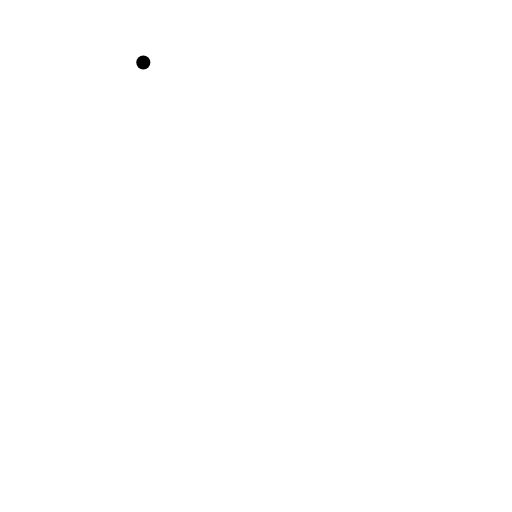
t = 0.00 s
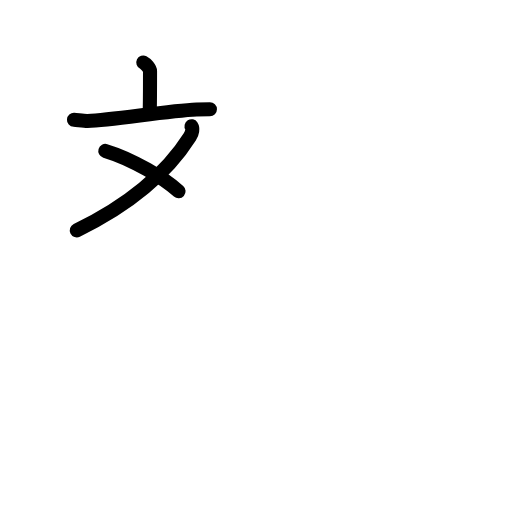
t = 3.75 s
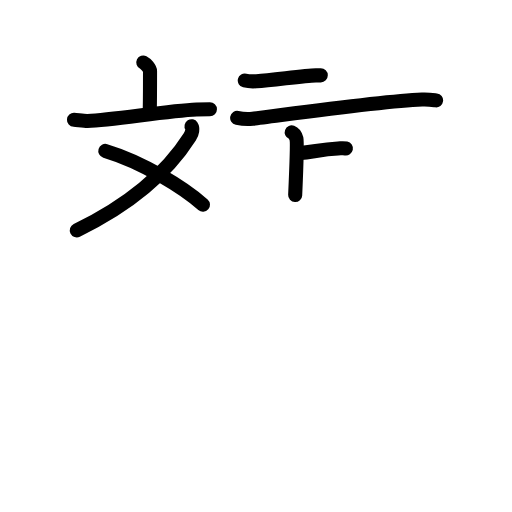
t = 7.63 s
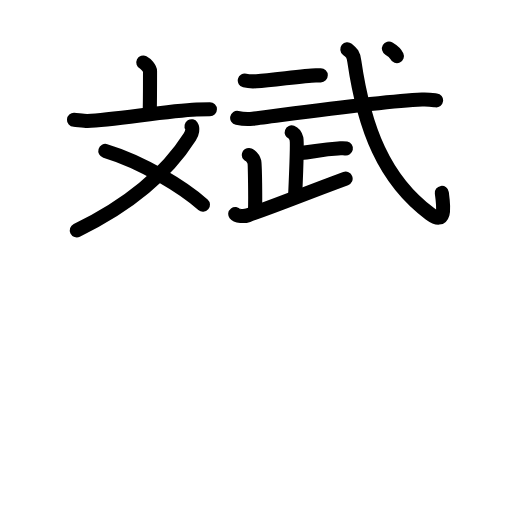
t = 11.25 s
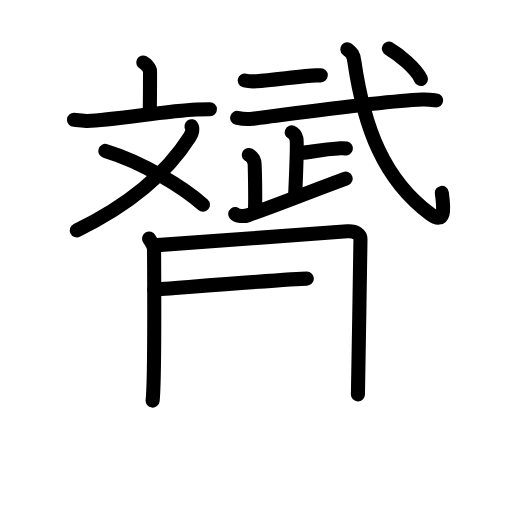
t = 14.75 s
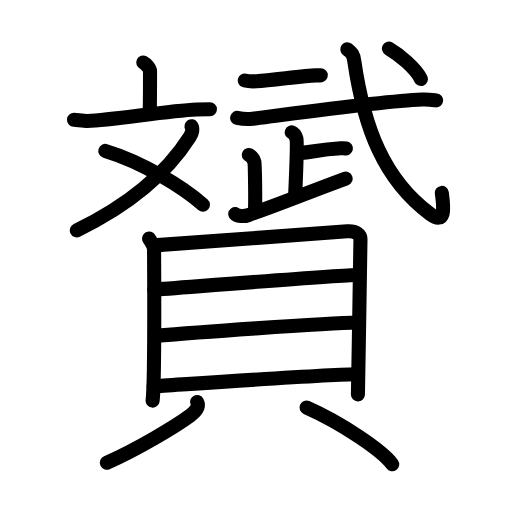
t = 19.00 s

The animated SVG that drew these frames (rendered in a browser with its animation timeline set to each time). Animation: 54 SMIL elements (animate=54); one cycle of 19.00 s.

<?xml version="1.0" encoding="UTF-8"?>
<!--
AniKanjiVG is licensed by CC-BY-SA Paul C. Sommerhoff (https://bitbucket.org/sommerhoff/anikanjivg).
AniKanjiVG uses KanjiVG which is licensed by CC-BY-SA Ulrich Apel (http://kanjivg.tagaini.net).
See also http://creativecommons.org/licenses/by-sa/3.0/
-->
<svg xmlns:kvg='http://kanjivg.tagaini.net' xmlns='http://www.w3.org/2000/svg' width='109' height='109' viewBox='0 0 109 109' style='fill:none;stroke:#000000;stroke-width:3;stroke-linecap:round;stroke-linejoin:round;' id="kvg:kanji_08d07"><g id="kvg:08d07" kvg:element="贇"><g id="kvg:08d07-g1" kvg:element="斌" kvg:position="top"><g id="kvg:08d07-g2" kvg:element="文" kvg:position="left"><g id="kvg:08d07-g3" kvg:element="亠" kvg:position="top"><path id="kvg:08d07-s1" kvg:type="㇑a" d="M30.51,13.3c0.54,0.27,1.43,1.29,1.43,1.82c0,2.09-0.02,7.18-0.07,8.68"><animate attributeName="d" begin="0.0s" dur="0.5s" from="M30.51,13.3C30.51,13.3,30.51,13.3,30.51,13.3" to="M30.51,13.3c0.54,0.27,1.43,1.29,1.43,1.82" />
<animate attributeName="d" begin="0.5s" dur="0.5s" from="M30.51,13.3c0.54,0.27,1.43,1.29,1.43,1.82c0,0,0,0,0,0,0" to="M30.51,13.3c0.54,0.27,1.43,1.29,1.43,1.82c0,2.09-0.02,7.18-0.07,8.68" />
</path>
<path id="kvg:08d07-s2" kvg:type="㇐" d="M15.75,25.51c0.68,0.04,2.22,0.26,2.88,0.24c5.52-0.22,16.92-2.15,23.24-2.44c1.12-0.05,1.49-0.06,2.82-0.06"><animate attributeName="d" begin="1.0s" dur="0.3333333333333333s" from="M15.75,25.51C15.75,25.51,15.75,25.51,15.75,25.51" to="M15.75,25.51c0.68,0.04,2.22,0.26,2.88,0.24" />
<animate attributeName="d" begin="1.3333333333333333s" dur="0.3333333333333333s" from="M15.75,25.51c0.68,0.04,2.22,0.26,2.88,0.24c0,0,0,0,0,0,0" to="M15.75,25.51c0.68,0.04,2.22,0.26,2.88,0.24c5.52-0.22,16.92-2.15,23.24-2.44" />
<animate attributeName="d" begin="1.6666666666666665s" dur="0.3333333333333333s" from="M15.75,25.51c0.68,0.04,2.22,0.26,2.88,0.24c5.52-0.22,16.92-2.15,23.24-2.44c0,0,0,0,0,0,0" to="M15.75,25.51c0.68,0.04,2.22,0.26,2.88,0.24c5.52-0.22,16.92-2.15,23.24-2.44c1.12-0.05,1.49-0.06,2.82-0.06" />
<animate attributeName="d" begin="0s" dur="1.0s" from="M-100,-100" to="M-100,-100" />
</path>
</g>
<g id="kvg:08d07-g4" kvg:element="乂" kvg:position="bottom"><path id="kvg:08d07-s3" kvg:type="㇒" d="M40.77,26.87c0.31,0.49,0.19,1.4-0.35,2.25C35.25,37.25,26.75,44,16.35,49.04"><animate attributeName="d" begin="2.0s" dur="0.5s" from="M40.77,26.87C40.77,26.87,40.77,26.87,40.77,26.87" to="M40.77,26.87c0.31,0.49,0.19,1.4-0.35,2.25" />
<animate attributeName="d" begin="2.5s" dur="0.5s" from="M40.77,26.87c0.31,0.49,0.19,1.4-0.35,2.25c0,0,0,0,0,0,0" to="M40.77,26.87c0.31,0.49,0.19,1.4-0.35,2.25C35.25,37.25,26.75,44,16.35,49.04" />
<animate attributeName="d" begin="0s" dur="2.0s" from="M-100,-100" to="M-100,-100" />
</path>
<path id="kvg:08d07-s4" kvg:type="㇏" d="M22.42,32.13c8.02,2.41,16.65,7.81,20.79,11.45"><animate attributeName="d" begin="3.0s" dur="1.0s" from="M22.42,32.13C22.42,32.13,22.42,32.13,22.42,32.13" to="M22.42,32.13c8.02,2.41,16.65,7.81,20.79,11.45" />
<animate attributeName="d" begin="0s" dur="3.0s" from="M-100,-100" to="M-100,-100" />
</path>
</g>
</g>
<g id="kvg:08d07-g5" kvg:element="武" kvg:position="right"><g id="kvg:08d07-g6" kvg:element="一"><path id="kvg:08d07-s5" kvg:type="㇐" d="M52.11,17.14c0.65,0.16,1.83,0.2,2.48,0.16c3.54-0.22,10.1-1.2,12.66-1.25c1.08-0.02,0.36-0.01,1.04-0.01"><animate attributeName="d" begin="4.0s" dur="0.3333333333333333s" from="M52.11,17.14C52.11,17.14,52.11,17.14,52.11,17.14" to="M52.11,17.14c0.65,0.16,1.83,0.2,2.48,0.16" />
<animate attributeName="d" begin="4.333333333333333s" dur="0.3333333333333333s" from="M52.11,17.14c0.65,0.16,1.83,0.2,2.48,0.16c0,0,0,0,0,0,0" to="M52.11,17.14c0.65,0.16,1.83,0.2,2.48,0.16c3.54-0.22,10.1-1.2,12.66-1.25" />
<animate attributeName="d" begin="4.666666666666667s" dur="0.3333333333333333s" from="M52.11,17.14c0.65,0.16,1.83,0.2,2.48,0.16c3.54-0.22,10.1-1.2,12.66-1.25c0,0,0,0,0,0,0" to="M52.11,17.14c0.65,0.16,1.83,0.2,2.48,0.16c3.54-0.22,10.1-1.2,12.66-1.25c1.08-0.02,0.36-0.01,1.04-0.01" />
<animate attributeName="d" begin="0s" dur="4.0s" from="M-100,-100" to="M-100,-100" />
</path>
</g>
<g id="kvg:08d07-g7" kvg:element="弋" kvg:part="1"><path id="kvg:08d07-s6" kvg:type="㇐" d="M50.49,25.09c0.86,0.18,2.44,0.27,3.29,0.18c3.47-0.35,26.49-3.67,36.06-4.08c1.43-0.06,2.29,0.09,3,0.18"><animate attributeName="d" begin="5.0s" dur="0.3333333333333333s" from="M50.49,25.09C50.49,25.09,50.49,25.09,50.49,25.09" to="M50.49,25.09c0.86,0.18,2.44,0.27,3.29,0.18" />
<animate attributeName="d" begin="5.333333333333333s" dur="0.3333333333333333s" from="M50.49,25.09c0.86,0.18,2.44,0.27,3.29,0.18c0,0,0,0,0,0,0" to="M50.49,25.09c0.86,0.18,2.44,0.27,3.29,0.18c3.47-0.35,26.49-3.67,36.06-4.08" />
<animate attributeName="d" begin="5.666666666666667s" dur="0.3333333333333333s" from="M50.49,25.09c0.86,0.18,2.44,0.27,3.29,0.18c3.47-0.35,26.49-3.67,36.06-4.08c0,0,0,0,0,0,0" to="M50.49,25.09c0.86,0.18,2.44,0.27,3.29,0.18c3.47-0.35,26.49-3.67,36.06-4.08c1.43-0.06,2.29,0.09,3,0.18" />
<animate attributeName="d" begin="0s" dur="5.0s" from="M-100,-100" to="M-100,-100" />
</path>
</g>
<g id="kvg:08d07-g8" kvg:element="止"><g id="kvg:08d07-g9" kvg:element="卜" kvg:original="ト"><path id="kvg:08d07-s7" kvg:type="㇑a" d="M62.1,28.19c0.56,0.21,0.9,0.96,1.02,1.39c0.14,0.55-0.16,9.25-0.28,11.95"><animate attributeName="d" begin="6.0s" dur="0.5s" from="M62.1,28.19C62.1,28.19,62.1,28.19,62.1,28.19" to="M62.1,28.19c0.56,0.21,0.9,0.96,1.02,1.39" />
<animate attributeName="d" begin="6.5s" dur="0.5s" from="M62.1,28.19c0.56,0.21,0.9,0.96,1.02,1.39c0,0,0,0,0,0,0" to="M62.1,28.19c0.56,0.21,0.9,0.96,1.02,1.39c0.14,0.55-0.16,9.25-0.28,11.95" />
<animate attributeName="d" begin="0s" dur="6.0s" from="M-100,-100" to="M-100,-100" />
</path>
<path id="kvg:08d07-s8" kvg:type="㇐b" d="M63.41,32.62c3.69-0.32,4.66-0.79,8.54-1.01c0.9-0.05,1.13-0.11,1.69,0"><animate attributeName="d" begin="7.0s" dur="0.5s" from="M63.41,32.62C63.41,32.62,63.41,32.62,63.41,32.62" to="M63.41,32.62c3.69-0.32,4.66-0.79,8.54-1.01" />
<animate attributeName="d" begin="7.5s" dur="0.5s" from="M63.41,32.62c3.69-0.32,4.66-0.79,8.54-1.01c0,0,0,0,0,0,0" to="M63.41,32.62c3.69-0.32,4.66-0.79,8.54-1.01c0.9-0.05,1.13-0.11,1.69,0" />
<animate attributeName="d" begin="0s" dur="7.0s" from="M-100,-100" to="M-100,-100" />
</path>
</g>
<path id="kvg:08d07-s9" kvg:type="㇑a" d="M53.1,33.04c-0.5-0.19,0.68,0.07,1.05,1.44c0.12,0.44,0.25,7.9,0.13,10.67"><animate attributeName="d" begin="8.0s" dur="0.5s" from="M53.1,33.04C53.1,33.04,53.1,33.04,53.1,33.04" to="M53.1,33.04c-0.5-0.19,0.68,0.07,1.05,1.44" />
<animate attributeName="d" begin="8.5s" dur="0.5s" from="M53.1,33.04c-0.5-0.19,0.68,0.07,1.05,1.44c0,0,0,0,0,0,0" to="M53.1,33.04c-0.5-0.19,0.68,0.07,1.05,1.44c0.12,0.44,0.25,7.9,0.13,10.67" />
<animate attributeName="d" begin="0s" dur="8.0s" from="M-100,-100" to="M-100,-100" />
</path>
<path id="kvg:08d07-s10" kvg:type="㇐" d="M50.08,45.56c0.34,0.45,1.86,0.56,2.72,0.26c8.01-2.82,10.33-3.92,20.78-7.79"><animate attributeName="d" begin="9.0s" dur="0.5s" from="M50.08,45.56C50.08,45.56,50.08,45.56,50.08,45.56" to="M50.08,45.56c0.34,0.45,1.86,0.56,2.72,0.26" />
<animate attributeName="d" begin="9.5s" dur="0.5s" from="M50.08,45.56c0.34,0.45,1.86,0.56,2.72,0.26c0,0,0,0,0,0,0" to="M50.08,45.56c0.34,0.45,1.86,0.56,2.72,0.26c8.01-2.82,10.33-3.92,20.78-7.79" />
<animate attributeName="d" begin="0s" dur="9.0s" from="M-100,-100" to="M-100,-100" />
</path>
</g>
<g id="kvg:08d07-g10" kvg:element="弋" kvg:part="2"><path id="kvg:08d07-s11" kvg:type="㇂" d="M73.94,10.5c0.92,0.75,1.27,0.97,1.5,2.58c2.06,14.17,6.31,25.17,16.08,32.42c3.36,2.49,3-1.11,2.54-4.44"><animate attributeName="d" begin="10.0s" dur="0.3333333333333333s" from="M73.94,10.5C73.94,10.5,73.94,10.5,73.94,10.5" to="M73.94,10.5c0.92,0.75,1.27,0.97,1.5,2.58" />
<animate attributeName="d" begin="10.333333333333334s" dur="0.3333333333333333s" from="M73.94,10.5c0.92,0.75,1.27,0.97,1.5,2.58c0,0,0,0,0,0,0" to="M73.94,10.5c0.92,0.75,1.27,0.97,1.5,2.58c2.06,14.17,6.31,25.17,16.08,32.42" />
<animate attributeName="d" begin="10.666666666666666s" dur="0.3333333333333333s" from="M73.94,10.5c0.92,0.75,1.27,0.97,1.5,2.58c2.06,14.17,6.31,25.17,16.08,32.42c0,0,0,0,0,0,0" to="M73.94,10.5c0.92,0.75,1.27,0.97,1.5,2.58c2.06,14.17,6.31,25.17,16.08,32.42c3.36,2.49,3-1.11,2.54-4.44" />
<animate attributeName="d" begin="0s" dur="10.0s" from="M-100,-100" to="M-100,-100" />
</path>
<g id="kvg:08d07-g11" kvg:element="丶"><path id="kvg:08d07-s12" kvg:type="㇔" d="M82.8,10.34c2.22,1.3,5.77,4.26,6.8,6.48"><animate attributeName="d" begin="11.0s" dur="1.0s" from="M82.8,10.34C82.8,10.34,82.8,10.34,82.8,10.34" to="M82.8,10.34c2.22,1.3,5.77,4.26,6.8,6.48" />
<animate attributeName="d" begin="0s" dur="11.0s" from="M-100,-100" to="M-100,-100" />
</path>
</g>
</g>
</g>
</g>
<g id="kvg:08d07-g12" kvg:element="貝" kvg:position="bottom" kvg:radical="general"><g id="kvg:08d07-g13" kvg:element="目" kvg:position="top"><path id="kvg:08d07-s13" kvg:type="㇑" d="M31.75,50.79c0.42,0.78,1.05,1.36,1.05,2.4s0.2,27.74-0.31,32.09"><animate attributeName="d" begin="12.0s" dur="1.0s" from="M31.75,50.79C31.75,50.79,31.75,50.79,31.75,50.79" to="M31.75,50.79c0.42,0.78,1.05,1.36,1.05,2.4s0.2,27.74-0.31,32.09" />
<animate attributeName="d" begin="0s" dur="12.0s" from="M-100,-100" to="M-100,-100" />
</path>
<path id="kvg:08d07-s14" kvg:type="㇕a" d="M33.5,52.19c2.41-0.13,38.25-2.79,40.44-2.95c1.83-0.13,2.8,0.72,2.8,1.69c0,2.37-0.54,32.26-0.54,33.03"><animate attributeName="d" begin="13.0s" dur="0.3333333333333333s" from="M33.5,52.19C33.5,52.19,33.5,52.19,33.5,52.19" to="M33.5,52.19c2.41-0.13,38.25-2.79,40.44-2.95" />
<animate attributeName="d" begin="13.333333333333334s" dur="0.3333333333333333s" from="M33.5,52.19c2.41-0.13,38.25-2.79,40.44-2.95c0,0,0,0,0,0,0" to="M33.5,52.19c2.41-0.13,38.25-2.79,40.44-2.95c1.83-0.13,2.8,0.72,2.8,1.69" />
<animate attributeName="d" begin="13.666666666666666s" dur="0.3333333333333333s" from="M33.5,52.19c2.41-0.13,38.25-2.79,40.44-2.95c1.83-0.13,2.8,0.72,2.8,1.69c0,0,0,0,0,0,0" to="M33.5,52.19c2.41-0.13,38.25-2.79,40.44-2.95c1.83-0.13,2.8,0.72,2.8,1.69c0,2.37-0.54,32.26-0.54,33.03" />
<animate attributeName="d" begin="0s" dur="13.0s" from="M-100,-100" to="M-100,-100" />
</path>
<path id="kvg:08d07-s15" kvg:type="㇐a" d="M32.84,61.65c4.5-0.3,39.45-3.11,43.31-3.11"><animate attributeName="d" begin="14.0s" dur="1.0s" from="M32.84,61.65C32.84,61.65,32.84,61.65,32.84,61.65" to="M32.84,61.65c4.5-0.3,39.45-3.11,43.31-3.11" />
<animate attributeName="d" begin="0s" dur="14.0s" from="M-100,-100" to="M-100,-100" />
</path>
<path id="kvg:08d07-s16" kvg:type="㇐a" d="M33.04,71.5c6.79-0.57,35.94-2.73,43.14-2.85"><animate attributeName="d" begin="15.0s" dur="1.0s" from="M33.04,71.5C33.04,71.5,33.04,71.5,33.04,71.5" to="M33.04,71.5c6.79-0.57,35.94-2.73,43.14-2.85" />
<animate attributeName="d" begin="0s" dur="15.0s" from="M-100,-100" to="M-100,-100" />
</path>
<path id="kvg:08d07-s17" kvg:type="㇐a" d="M32.73,82.23c6.79-0.43,37.26-2.56,43.45-2.56"><animate attributeName="d" begin="16.0s" dur="1.0s" from="M32.73,82.23C32.73,82.23,32.73,82.23,32.73,82.23" to="M32.73,82.23c6.79-0.43,37.26-2.56,43.45-2.56" />
<animate attributeName="d" begin="0s" dur="16.0s" from="M-100,-100" to="M-100,-100" />
</path>
</g>
<g id="kvg:08d07-g14" kvg:position="bottom"><path id="kvg:08d07-s18" kvg:type="㇒" d="M41.95,85.58c0.53,1.06-0.4,2.1-1.44,2.87c-3.16,2.33-11.45,7.3-17.76,10.05"><animate attributeName="d" begin="17.0s" dur="0.5s" from="M41.95,85.58C41.95,85.58,41.95,85.58,41.95,85.58" to="M41.95,85.58c0.53,1.06-0.4,2.1-1.44,2.87" />
<animate attributeName="d" begin="17.5s" dur="0.5s" from="M41.95,85.58c0.53,1.06-0.4,2.1-1.44,2.87c0,0,0,0,0,0,0" to="M41.95,85.58c0.53,1.06-0.4,2.1-1.44,2.87c-3.16,2.33-11.45,7.3-17.76,10.05" />
<animate attributeName="d" begin="0s" dur="17.0s" from="M-100,-100" to="M-100,-100" />
</path>
<path id="kvg:08d07-s19" kvg:type="㇔" d="M65.25,86.76c7.43,3.28,16.22,9.21,18.25,12.08"><animate attributeName="d" begin="18.0s" dur="1.0s" from="M65.25,86.76C65.25,86.76,65.25,86.76,65.25,86.76" to="M65.25,86.76c7.43,3.28,16.22,9.21,18.25,12.08" />
<animate attributeName="d" begin="0s" dur="18.0s" from="M-100,-100" to="M-100,-100" />
</path>
</g>
</g>
</g>
</svg>
